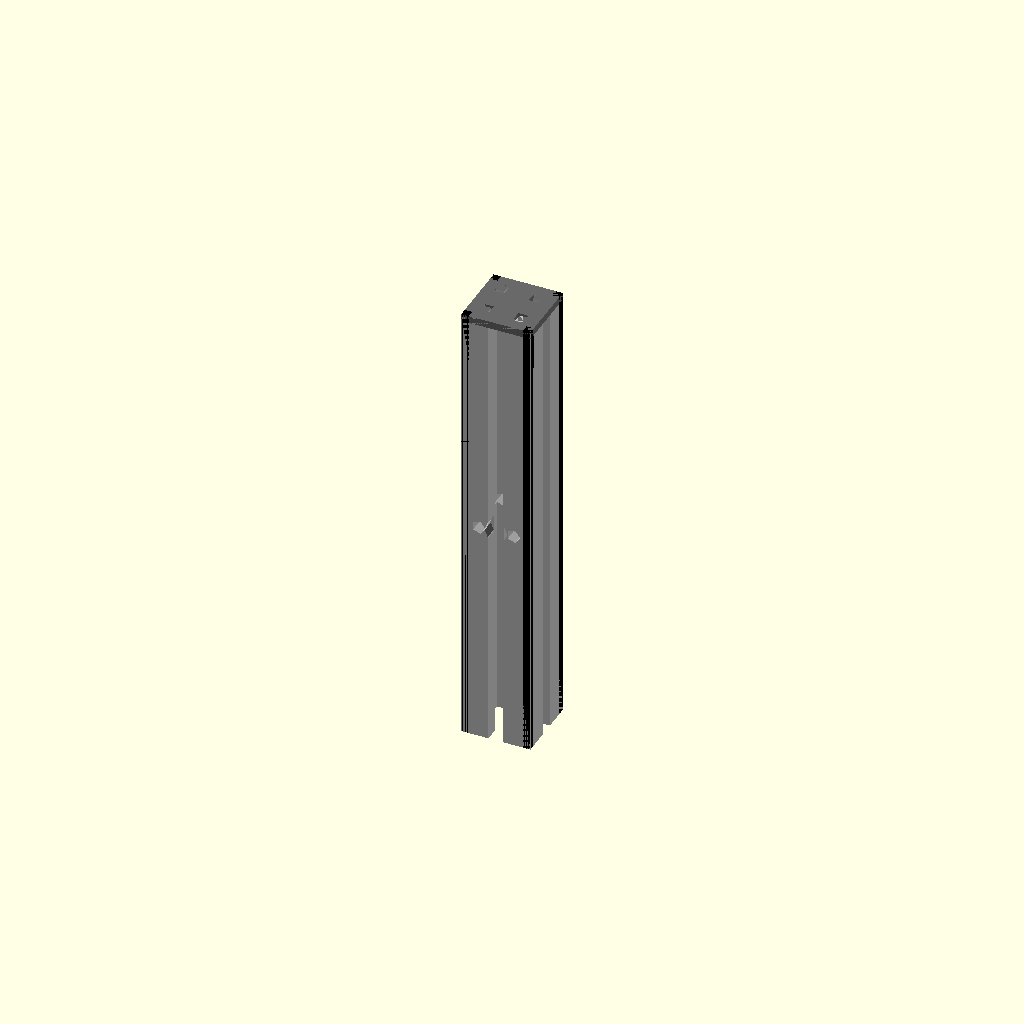
Cell 1: rendered with the file's own defaults.
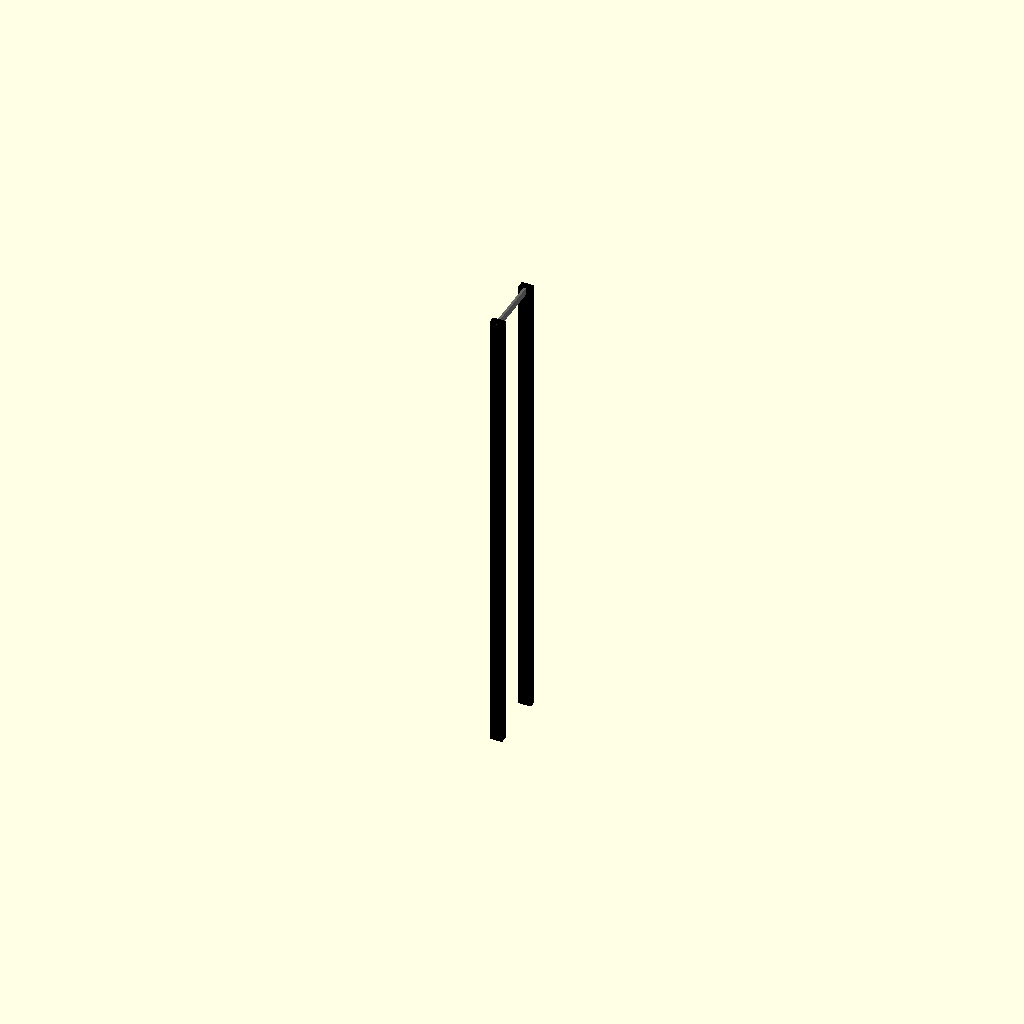
Cell 2: the same model with profile_width = 0.5.
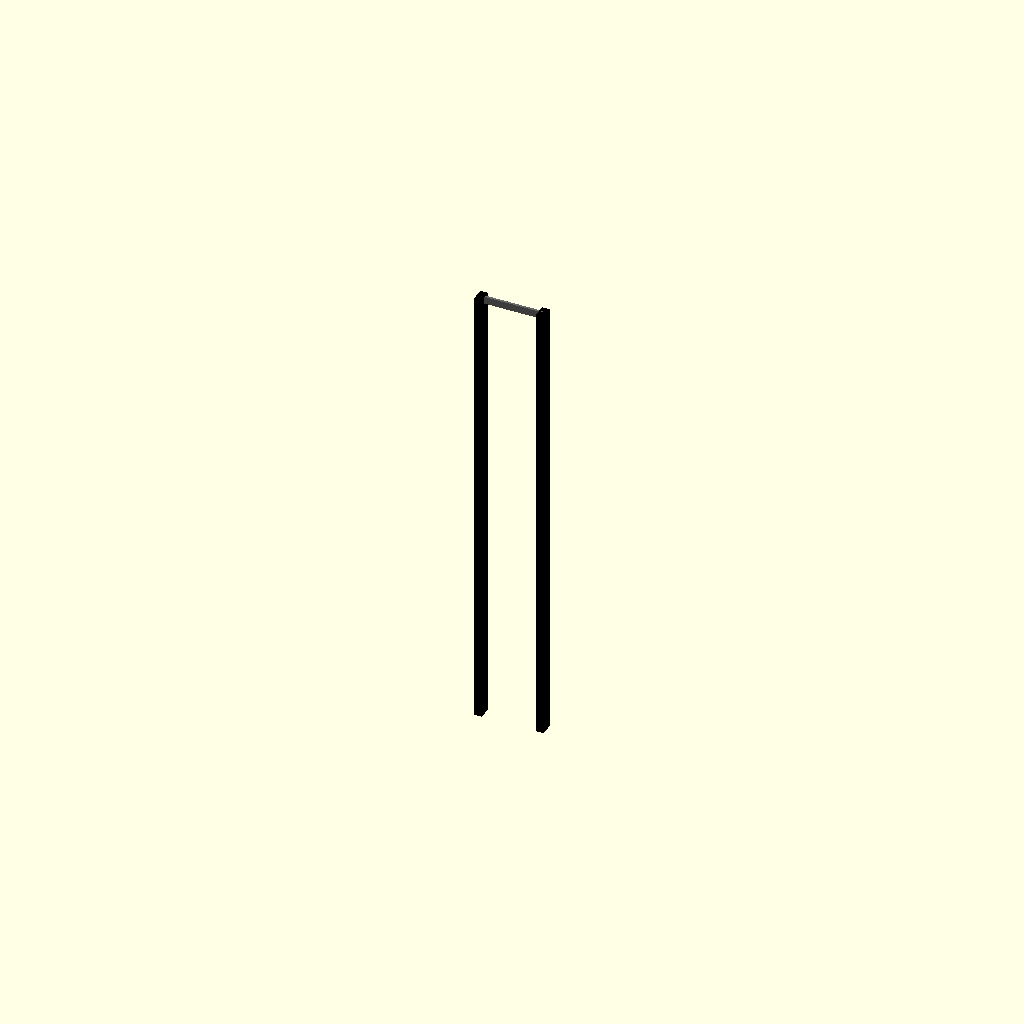
Cell 3: the same model with profile_height = 0.5.
One fixed orthographic camera (rotation 55°, 0°, 25°; colour scheme Cornfield) for every cell.
Source of the model, results/nopscadlib/craft/scad/extrusion__MakerbeamXL.scad:
// Parameters
profile_width = 15; //[7.5:30:0.5]
profile_height = 15; //[7.5:30:0.5]
length = 100; //[50:200:1]
center = 1; //[0:1:1]
cornerHole = 1; //[0:1:1]
wall_thickness = 1.6; //[0.8:3.2:0.1]
slot_opening = 3.2; //[1.6:6.4:0.1]
slot_depth = 3.8; //[2:7.5:0.1]
slot_cavity_width = 6.2; //[3:10:0.1]
slot_cavity_depth = 2.2; //[1:5:0.1]
center_bore_diameter = 5; //[2.5:10:0.1]
corner_hole_diameter = 3; //[1.5:6:0.1]
corner_hole_inset = 3.75; //[2:7:0.05]
overlap = 1; //[0.5:2:0.1]

// Extrusion - complete geometry
module extrusion() {
  color("Silver") {
    difference() {
      // Main profile body
      cube([profile_width, profile_height, length], center=true);
      
      // T-slot channels
      union() {
        translate([profile_width/2 - (slot_depth + overlap*2)/2 + overlap, 0, 0])
          cube([slot_depth + overlap*2, slot_opening, length + overlap*2], center=true);
        translate([profile_width/2 - slot_depth - (slot_cavity_depth + overlap*2)/2 + overlap, 0, 0])
          cube([slot_cavity_depth + overlap*2, slot_cavity_width, length + overlap*2], center=true);
        translate([-profile_width/2 + (slot_depth + overlap*2)/2 - overlap, 0, 0])
          cube([slot_depth + overlap*2, slot_opening, length + overlap*2], center=true);
        translate([-profile_width/2 + slot_depth + (slot_cavity_depth + overlap*2)/2 - overlap, 0, 0])
          cube([slot_cavity_depth + overlap*2, slot_cavity_width, length + overlap*2], center=true);
        translate([0, profile_height/2 - (slot_depth + overlap*2)/2 + overlap, 0])
          cube([slot_opening, slot_depth + overlap*2, length + overlap*2], center=true);
        translate([0, profile_height/2 - slot_depth - (slot_cavity_depth + overlap*2)/2 + overlap, 0])
          cube([slot_cavity_width, slot_cavity_depth + overlap*2, length + overlap*2], center=true);
        translate([0, -profile_height/2 + (slot_depth + overlap*2)/2 - overlap, 0])
          cube([slot_opening, slot_depth + overlap*2, length + overlap*2], center=true);
        translate([0, -profile_height/2 + slot_depth + (slot_cavity_depth + overlap*2)/2 - overlap, 0])
          cube([slot_cavity_width, slot_cavity_depth + overlap*2, length + overlap*2], center=true);
      }
      
      // Center bore
      translate([0, 0, 0])
        rotate([90, 0, 0])
        cylinder(r=center_bore_diameter/2, h=length + overlap*2, center=true);
      
      // Corner holes
      if (cornerHole) {
        union() {
          translate([profile_width/2 - corner_hole_inset, profile_height/2 - corner_hole_inset, 0])
            rotate([90, 0, 0])
            cylinder(r=corner_hole_diameter/2, h=length + overlap*2, center=true);
          translate([-profile_width/2 + corner_hole_inset, profile_height/2 - corner_hole_inset, 0])
            rotate([90, 0, 0])
            cylinder(r=corner_hole_diameter/2, h=length + overlap*2, center=true);
          translate([-profile_width/2 + corner_hole_inset, -profile_height/2 + corner_hole_inset, 0])
            rotate([90, 0, 0])
            cylinder(r=corner_hole_diameter/2, h=length + overlap*2, center=true);
          translate([profile_width/2 - corner_hole_inset, -profile_height/2 + corner_hole_inset, 0])
            rotate([90, 0, 0])
            cylinder(r=corner_hole_diameter/2, h=length + overlap*2, center=true);
        }
      }
    }
  }
}

// Extrusion Cross Section - complete geometry
module extrusion_cross_section() {
  color("DimGray") {
    difference() {
      // Cross section body
      cube([profile_width, profile_height, wall_thickness], center=true);
      
      // Corner holes
      if (cornerHole) {
        union() {
          translate([profile_width/2 - corner_hole_inset, profile_height/2 - corner_hole_inset, 0])
            rotate([90, 0, 0])
            cylinder(r=corner_hole_diameter/2, h=wall_thickness + overlap, center=true);
          translate([-profile_width/2 + corner_hole_inset, profile_height/2 - corner_hole_inset, 0])
            rotate([90, 0, 0])
            cylinder(r=corner_hole_diameter/2, h=wall_thickness + overlap, center=true);
          translate([-profile_width/2 + corner_hole_inset, -profile_height/2 + corner_hole_inset, 0])
            rotate([90, 0, 0])
            cylinder(r=corner_hole_diameter/2, h=wall_thickness + overlap, center=true);
          translate([profile_width/2 - corner_hole_inset, -profile_height/2 + corner_hole_inset, 0])
            rotate([90, 0, 0])
            cylinder(r=corner_hole_diameter/2, h=wall_thickness + overlap, center=true);
        }
      }
    }
  }
}

// Box Corner Profile Section - complete geometry
module box_corner_profile_section() {
  color("Black") {
    cube([wall_thickness, wall_thickness, length], center=true);
  }
}

// Box Corner Profile Sections - complete geometry
module box_corner_profile_sections() {
  color("Black") {
    union() {
      translate([profile_width/2 - wall_thickness/2, profile_height/2 - wall_thickness/2, 0])
        box_corner_profile_section();
      translate([-profile_width/2 + wall_thickness/2, profile_height/2 - wall_thickness/2, 0])
        box_corner_profile_section();
      translate([profile_width/2 - wall_thickness/2, -profile_height/2 + wall_thickness/2, 0])
        box_corner_profile_section();
      translate([-profile_width/2 + wall_thickness/2, -profile_height/2 + wall_thickness/2, 0])
        box_corner_profile_section();
    }
  }
}

// Assembly
module assembly() {
  extrusion();
  translate([0, 0, length/2 - wall_thickness/2])
    extrusion_cross_section();
  box_corner_profile_sections();
}

assembly();
Parameter table extracted from the source (name, type, default, range or options):
profile_width: number, default 15, range 0.5 to 7.5, step 30
profile_height: number, default 15, range 0.5 to 7.5, step 30
length: number, default 100, range 1 to 50, step 200
center: number, default 1, range 0 to 1, step 1
cornerHole: number, default 1, range 0 to 1, step 1
wall_thickness: number, default 1.6, range 0.1 to 0.8, step 3.2
slot_opening: number, default 3.2, range 0.1 to 1.6, step 6.4
slot_depth: number, default 3.8, range 0.1 to 2, step 7.5
slot_cavity_width: number, default 6.2, range 0.1 to 3, step 10
slot_cavity_depth: number, default 2.2, range 0.1 to 1, step 5
center_bore_diameter: number, default 5, range 0.1 to 2.5, step 10
corner_hole_diameter: number, default 3, range 0.1 to 1.5, step 6
corner_hole_inset: number, default 3.75, range 0.05 to 2, step 7
overlap: number, default 1, range 0.1 to 0.5, step 2
